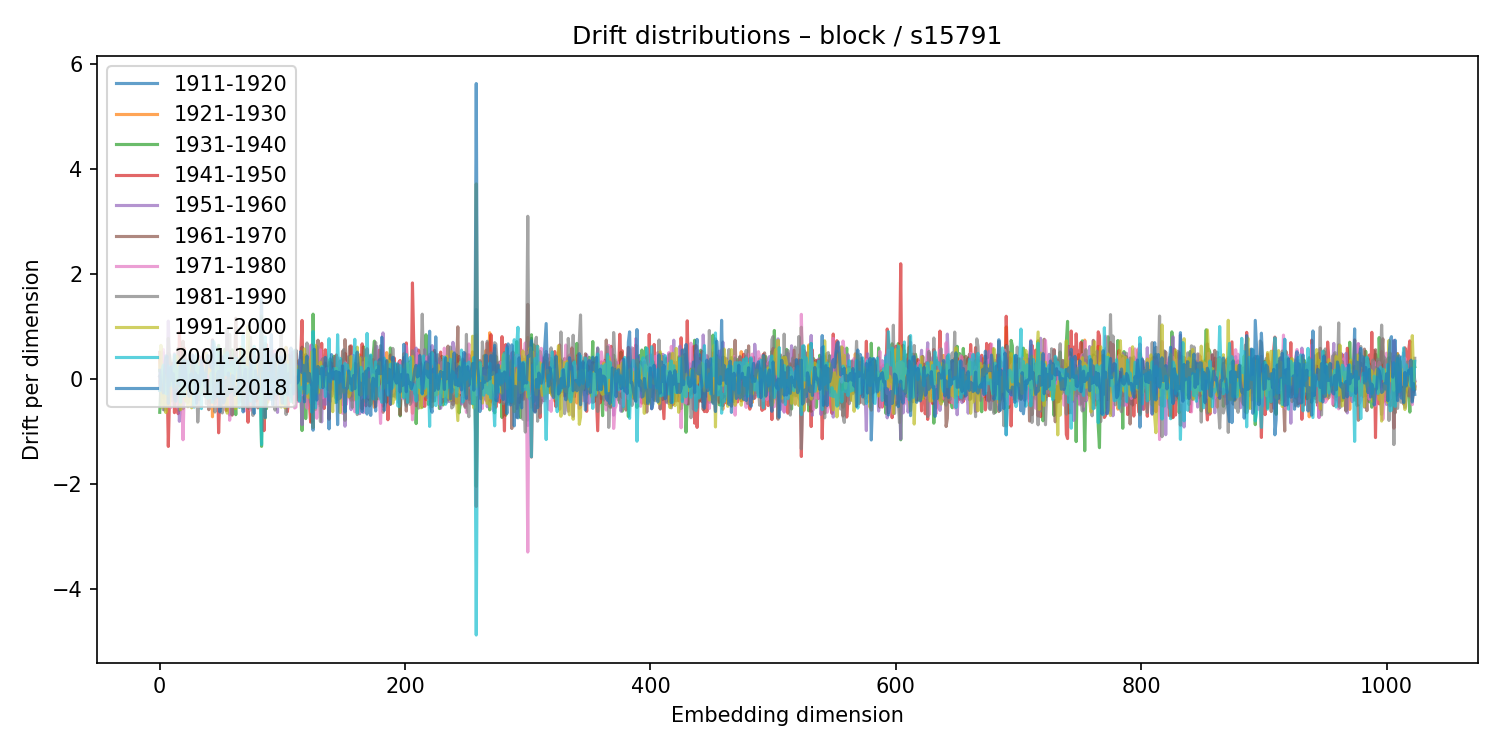

The data file committed next to this chart (first rows):
1911-1920, 1921-1930, 1931-1940, 1941-1950, 1951-1960, 1961-1970, 1971-1980, 1981-1990, 1991-2000, 2001-2010, 2011-2018
0.0545, 0.3779, -0.6311, 0.5114, -0.2074, -0.05085, -0.05164, 0.06125, 0.1692, -0.2143, 0.17
0.08359, -0.006253, -0.1162, -0.2057, 0.2815, -0.161, 0.1437, -0.4495, 0.6454, -0.06135, -0.1983
0.1887, -0.08646, -0.1036, 0.07496, -0.2353, 0.2293, 0.4665, -0.08393, -0.5334, 0.169, -0.1582
-0.01351, -0.06007, -0.1539, -0.3047, 0.5053, -0.3599, 0.566, -0.5819, 0.09827, 0.27, -0.2618
-0.03509, -0.09938, 0.3416, 0.2381, -0.5923, 0.2513, -0.06821, 0.08585, 0.07313, -0.2193, 0.1712
-0.06916, 0.009311, 0.4065, 0.2422, -0.2887, 0.05825, -0.08413, 0.1477, -0.6355, -0.275, 0.4447
-0.06321, 0.2718, 0.01919, 0.02091, 0.06599, -0.2651, 0.3821, -0.3045, 0.01883, -0.2721, 0.4305
0.0007897, -0.09768, 0.4879, -1.281, 1.108, -0.3684, -0.316, 0.7785, -0.1673, 0.2525, -0.4647
-0.06251, -0.1805, 0.4629, -0.3113, 0.07107, 0.02065, 0.1519, 0.3436, -0.5061, -0.1195, 0.1401
-0.1727, 0.1573, 0.2411, -0.3316, 0.1107, -0.005158, -0.5399, 0.2897, 0.03632, 0.01624, 0.232
0.1636, 0.0009836, -0.4135, 0.1349, 0.251, -0.03137, -0.3576, 0.245, 0.08088, 0.232, -0.01954
0.1489, -0.1287, -0.08556, 0.2922, -0.2244, 0.3089, -0.2139, 0.2362, -0.02967, -0.144, 0.105
-0.1784, -0.0586, 0.3966, -0.6383, 0.4427, -0.3883, 0.489, -0.4997, 0.2056, 0.4693, -0.3196
0.1569, -0.3468, 0.206, -0.1088, 0.05689, -0.07344, -0.2122, 0.4403, -0.1571, 0.1768, -0.4199
0.1164, -0.227, -0.1714, 0.1729, 0.06792, -0.1015, 0.1168, -0.2251, 0.4356, -0.08216, -0.1505
0.1889, 0.03596, 0.233, -0.6577, 0.1793, 0.5843, -0.5564, 0.29, -0.1293, -0.005274, -0.06143
0.003043, 0.1902, -0.3548, 0.897, -0.8024, 0.07046, 0.169, -0.5944, 0.287, 0.2372, -0.1248
-0.03703, 0.006607, -0.1914, 0.3864, -0.5114, 0.38, 0.1757, 0.1314, -0.5798, -0.4387, 0.3071
-0.09812, -0.0891, 0.01103, 0.1119, 0.006342, 0.2161, -0.1269, 0.05129, -0.002074, -0.1184, -0.03347
-0.02714, 0.5907, -0.5632, 0.3357, -0.1051, 0.7241, -1.155, 0.132, 0.01219, 0.3669, -0.02406
-0.1193, 0.1929, -0.417, 0.5887, -0.3733, 0.2735, -0.1795, 0.2815, -0.1792, -0.3227, 0.3592
0.03161, -0.03369, -0.1094, -0.1353, 0.2686, 0.102, -0.3188, 0.4708, -0.4136, 0.1458, 0.1558
0.05205, 0.006585, 0.1547, -0.2832, -0.02936, 0.1299, 0.2411, -0.2335, 0.003361, -0.1691, -0.1132
-0.1742, -0.04962, 0.1773, 0.3709, -0.4441, -0.05463, 0.06997, 0.2228, -0.5247, 0.3501, -0.08427
-0.1674, -0.0168, -0.07624, 0.2594, -0.2066, 0.2236, -0.1798, 0.2676, 0.008569, 0.0652, -0.3242
0.3734, -0.2101, -0.04834, -0.3408, 0.4773, -0.2032, 0.2694, 0.07169, 0.2281, -0.2373, 0.08584
0.1694, -0.08096, -0.1338, -0.04796, 0.2495, 0.1056, -0.2089, 0.4809, -0.5452, 0.1062, 0.06951
0.1717, -0.07999, -0.1398, 0.1755, 0.1262, 0.15, -0.5233, -0.1096, 0.3327, -0.1848, 0.4562
0.07545, 0.1377, -0.2501, -0.2831, 0.1371, -0.09121, 0.2061, 0.3303, 0.2018, -0.5323, -0.01445
-0.1122, 0.09954, -0.1734, 0.1482, -0.266, 0.2509, -0.02175, -0.05796, -0.08459, -0.01665, 0.1197
0.02651, -0.0231, 0.05833, 0.3056, -0.4417, 0.08436, -0.3206, 0.09119, 0.09199, 0.4757, -0.4597
0.1293, -0.02051, 0.1907, 0.04008, 0.01542, -0.1175, 0.457, -0.8173, 0.3983, -0.2936, 0.0692
-0.3918, 0.1868, -0.3023, 0.4338, 0.07014, -0.3167, 0.3933, -0.3488, -0.02897, 0.2126, -0.1502
0.09308, 0.09053, -0.09454, -0.03967, 0.1488, -0.2771, 0.2528, 0.07412, -0.2361, 0.2329, -0.07124
-0.07788, -0.1857, 0.08339, -0.2038, 0.1468, 0.0968, 0.1366, 0.3308, -0.1689, -0.5602, 0.3663
-0.0699, 0.09342, 0.0711, -0.2502, 0.4155, -0.297, 0.1756, -0.1522, -0.03723, 0.2097, 0.1614
0.04899, 0.1512, -0.2562, 0.08267, -0.1343, 0.02503, 0.5567, -0.1963, -0.1232, -0.0835, 0.07164
-0.3279, 0.228, -0.04979, 0.137, -0.2765, 0.2002, -0.1449, -0.01278, -0.07777, 0.1063, -0.1404
0.1272, -0.05718, -0.2557, 0.3112, -0.02799, -0.1974, 0.2189, -0.4693, 0.4938, -0.2001, 0.1417
0.1503, -0.08917, -0.07255, -0.04602, 0.1067, 0.3504, -0.1458, -0.203, 0.1841, -0.3624, 0.4522
0.08905, 0.04832, 0.3488, -0.4034, 0.07184, -0.5817, 0.3619, -0.06077, 0.1107, -0.169, 0.4079
-0.1127, 0.2828, -0.4449, 0.3319, 0.005973, -0.1847, 0.2907, -0.4514, 0.1882, -0.3493, 0.4239
-0.08111, 0.1902, 0.02104, -0.2555, -0.03705, 0.07869, -0.1982, 0.2905, 0.03057, 0.1107, 0.219
0.5797, -0.7167, -0.03587, 0.7513, -0.1894, 0.2322, -0.3744, -0.2545, -0.01529, -0.4423, 0.7416
-0.1139, -0.0614, 0.2361, -0.4313, 0.6787, -0.3294, 0.116, -0.142, -0.2025, 0.7163, -0.3827
-0.006283, 0.1751, -0.02687, -0.06319, 0.3861, -0.4608, 0.2309, -0.626, 0.2196, 0.1556, -0.08495
0.05623, 0.315, -0.3624, 0.04731, 0.05047, -0.0498, -0.203, 0.1005, -0.09692, 0.5994, -0.3334
0.1598, -0.1866, 0.132, 0.2222, -0.3141, 0.2545, 0.1327, -0.2585, -0.02087, -0.2371, 0.09827
0.2062, -0.2962, 0.645, -1.022, 0.1572, 0.371, 0.1948, -0.2878, 0.1306, -0.3391, 0.1502
-0.0246, 0.3558, -0.1324, -0.3013, 0.4085, -0.2845, -0.3218, -0.1312, 0.3811, 0.519, -0.6249
-0.03915, -0.1122, -0.0537, 0.183, 0.3072, -0.5415, 0.1168, 0.3351, -0.245, -0.3108, 0.3656
0.0857, -0.04773, -0.2531, 0.1964, 0.3433, -0.4153, 0.4269, -0.6424, 0.318, -0.2892, 0.423
-0.004534, -0.1343, 0.3204, -0.2624, -0.02161, 0.2439, -0.06259, -0.2824, 0.1452, 0.223, -0.4517
-0.04932, -0.1314, 0.5694, 0.01822, -0.3851, -0.114, 0.1391, 0.2571, -0.3178, 0.4566, -0.3975
-0.1938, 0.1303, 0.5303, -0.5943, -0.006867, 0.0855, -0.0899, 0.2015, -0.2727, 0.08569, -0.02889
0.3086, -0.09029, -0.3435, -0.3505, 0.8543, -0.5915, -0.1905, 0.958, -0.6475, 0.5102, -0.3141
-0.1567, 0.1584, 0.254, -0.1197, 0.03352, -0.4256, 0.2261, -0.2835, 0.189, 0.06564, 0.1179
-0.174, 0.2845, -0.1901, 0.4335, -0.6807, 0.5304, -0.783, 0.8533, -0.2264, 0.2624, -0.2518
0.0152, -0.3646, 0.132, 0.3689, 0.2076, -0.1892, -0.07383, -0.04132, 0.1552, 0.1618, -0.2315
-0.2435, -0.1383, 0.5604, -0.6832, 0.3611, 0.2561, 0.1002, -0.6798, 0.2183, 0.3424, 0.06775
... 964 more rows
